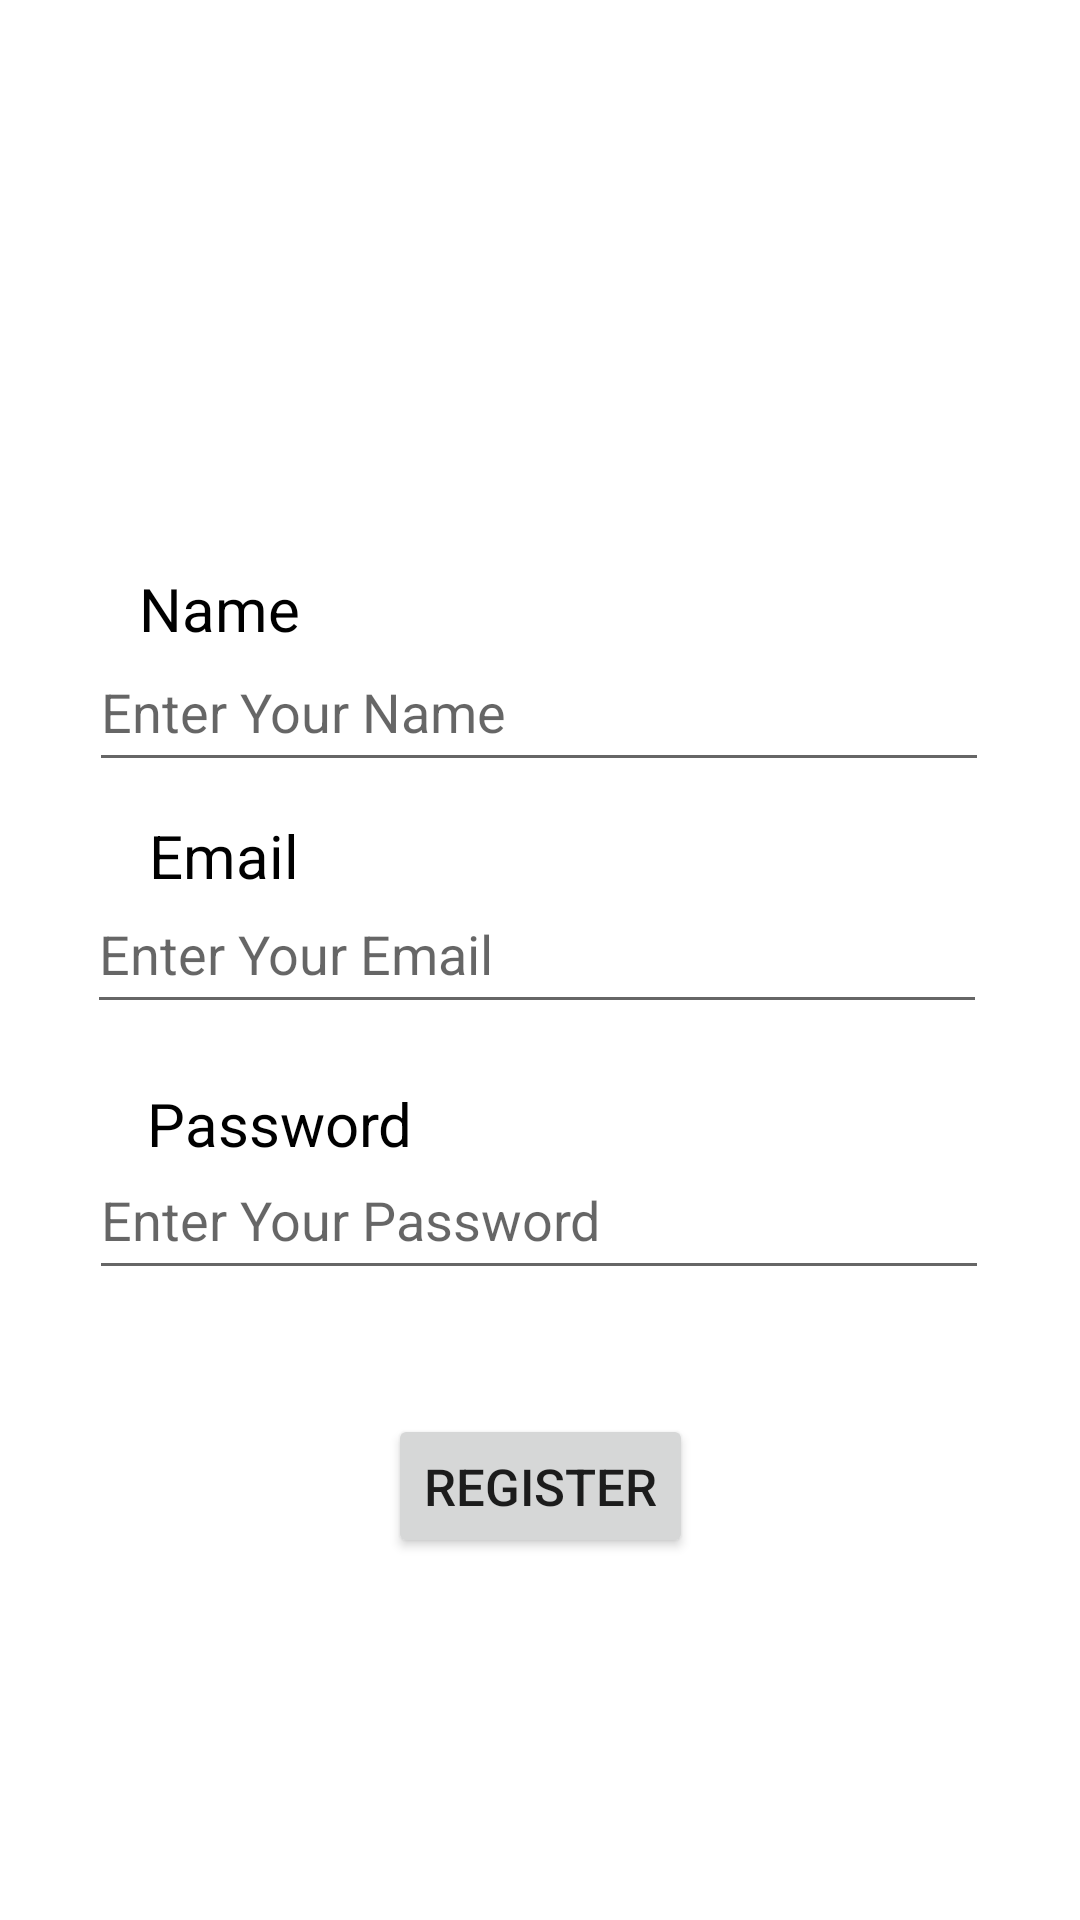

Layout XML and referenced resources for this Android screen:
<!-- AndroidManifest.xml: application theme Theme.AGISProject -->
<!-- res/layout/activity_register.xml -->
<?xml version="1.0" encoding="utf-8"?>
<androidx.constraintlayout.widget.ConstraintLayout xmlns:android="http://schemas.android.com/apk/res/android"
    xmlns:app="http://schemas.android.com/apk/res-auto"
    xmlns:tools="http://schemas.android.com/tools"
    android:layout_width="match_parent"
    android:layout_height="match_parent"
    android:background="@drawable/login_background"
    android:orientation="vertical">

    <ImageView
        android:id="@+id/login_logo_imageView"
        android:layout_width="195dp"
        android:layout_height="173dp"
        android:layout_gravity="center"
        app:layout_constraintBottom_toBottomOf="parent"
        app:layout_constraintEnd_toEndOf="parent"
        app:layout_constraintStart_toStartOf="parent"
        app:layout_constraintTop_toTopOf="parent"
        app:layout_constraintVertical_bias="0.0"
        app:srcCompat="@drawable/agislogo" />


    <ImageView
        android:id="@+id/login_white_box_imageView"
        android:layout_width="350dp"
        android:layout_height="535dp"
        android:layout_gravity="center"
        app:layout_constraintBottom_toBottomOf="parent"
        app:layout_constraintEnd_toEndOf="parent"
        app:layout_constraintStart_toStartOf="parent"
        app:layout_constraintTop_toTopOf="parent"
        app:layout_constraintVertical_bias="0.699"
        app:srcCompat="@drawable/thumbnail_white_box_clean_corners" />

    <TextView
        android:id="@+id/name"
        android:layout_width="wrap_content"
        android:layout_height="wrap_content"
        android:text="Name"
        android:textColor="@color/black"
        android:textSize="20dp"
        app:layout_constraintBottom_toBottomOf="parent"
        app:layout_constraintEnd_toEndOf="parent"
        app:layout_constraintHorizontal_bias="0.151"
        app:layout_constraintStart_toStartOf="parent"
        app:layout_constraintTop_toTopOf="parent"
        app:layout_constraintVertical_bias="0.309" />

    <EditText
        android:id="@+id/register_name"
        android:layout_width="300dp"
        android:layout_height="50dp"
        android:hint="Enter Your Name"
        app:layout_constraintBottom_toBottomOf="parent"
        app:layout_constraintEnd_toEndOf="parent"
        app:layout_constraintHorizontal_bias="0.495"
        app:layout_constraintStart_toStartOf="parent"
        app:layout_constraintTop_toTopOf="parent"
        app:layout_constraintVertical_bias="0.357" />

    <TextView
        android:id="@+id/email"
        android:layout_width="wrap_content"
        android:layout_height="wrap_content"
        android:text="Email"
        android:textSize="20dp"
        android:textColor="@color/black"
        app:layout_constraintBottom_toBottomOf="parent"
        app:layout_constraintEnd_toEndOf="parent"
        app:layout_constraintHorizontal_bias="0.16"
        app:layout_constraintStart_toStartOf="parent"
        app:layout_constraintTop_toTopOf="parent"
        app:layout_constraintVertical_bias="0.443" />

    <EditText
        android:id="@+id/register_email"
        android:layout_width="300dp"
        android:layout_height="50dp"
        android:hint="Enter Your Email"
        app:layout_constraintBottom_toBottomOf="parent"
        app:layout_constraintEnd_toEndOf="parent"
        app:layout_constraintHorizontal_bias="0.486"
        app:layout_constraintStart_toStartOf="parent"
        app:layout_constraintTop_toTopOf="@+id/login_logo_imageView"
        app:layout_constraintVertical_bias="0.494" />

    <TextView
        android:id="@+id/password"
        android:layout_width="wrap_content"
        android:layout_height="wrap_content"
        android:text="Password"
        android:textColor="@color/black"
        android:textSize="20dp"
        app:layout_constraintBottom_toBottomOf="parent"
        app:layout_constraintEnd_toEndOf="parent"
        app:layout_constraintHorizontal_bias="0.18"
        app:layout_constraintStart_toStartOf="parent"
        app:layout_constraintTop_toTopOf="parent"
        app:layout_constraintVertical_bias="0.589" />

    <EditText
        android:id="@+id/register_password"
        android:layout_width="300dp"
        android:layout_height="50dp"
        android:hint="Enter Your Password"
        app:layout_constraintBottom_toBottomOf="parent"
        app:layout_constraintEnd_toEndOf="parent"
        app:layout_constraintHorizontal_bias="0.495"
        app:layout_constraintStart_toStartOf="parent"
        app:layout_constraintTop_toTopOf="parent"
        app:layout_constraintVertical_bias="0.644" />


    <Button
        android:id="@+id/register"
        android:layout_width="wrap_content"
        android:layout_height="wrap_content"
        android:text="Register"
        android:textSize="17dp"
        app:layout_constraintBottom_toBottomOf="parent"
        app:layout_constraintEnd_toEndOf="parent"
        app:layout_constraintStart_toStartOf="parent"
        app:layout_constraintTop_toTopOf="parent"
        app:layout_constraintVertical_bias="0.796" />


</androidx.constraintlayout.widget.ConstraintLayout>
<!-- resources referenced by this layout -->
<resources>
  <!-- drawable thumbnail_white_box_clean_corners: png bitmap (drawable, 4364 bytes) -->
  <style name="Theme.AGISProject" parent="Theme.MaterialComponents.DayNight.NoActionBar">
          
          <item name="colorPrimary">@color/purple_500</item>
          <item name="colorPrimaryVariant">@color/purple_700</item>
          <item name="colorOnPrimary">@color/white</item>
          
          <item name="colorSecondary">@color/teal_200</item>
          <item name="colorSecondaryVariant">@color/teal_700</item>
          <item name="colorOnSecondary">@color/black</item>
          
          <item name="android:statusBarColor">?attr/colorPrimaryVariant</item>
          
      </style>
  <!-- not gathered from this repository: default colours our renderer supplied (Android Studio template values) -->
  <color name="purple_500">#FF6200EE</color>
  <color name="purple_700">#FF3700B3</color>
  <color name="teal_200">#FF03DAC5</color>
  <color name="teal_700">#FF018786</color>
  <color name="black">#FF000000</color>
  <color name="white">#FFFFFFFF</color>
</resources>
